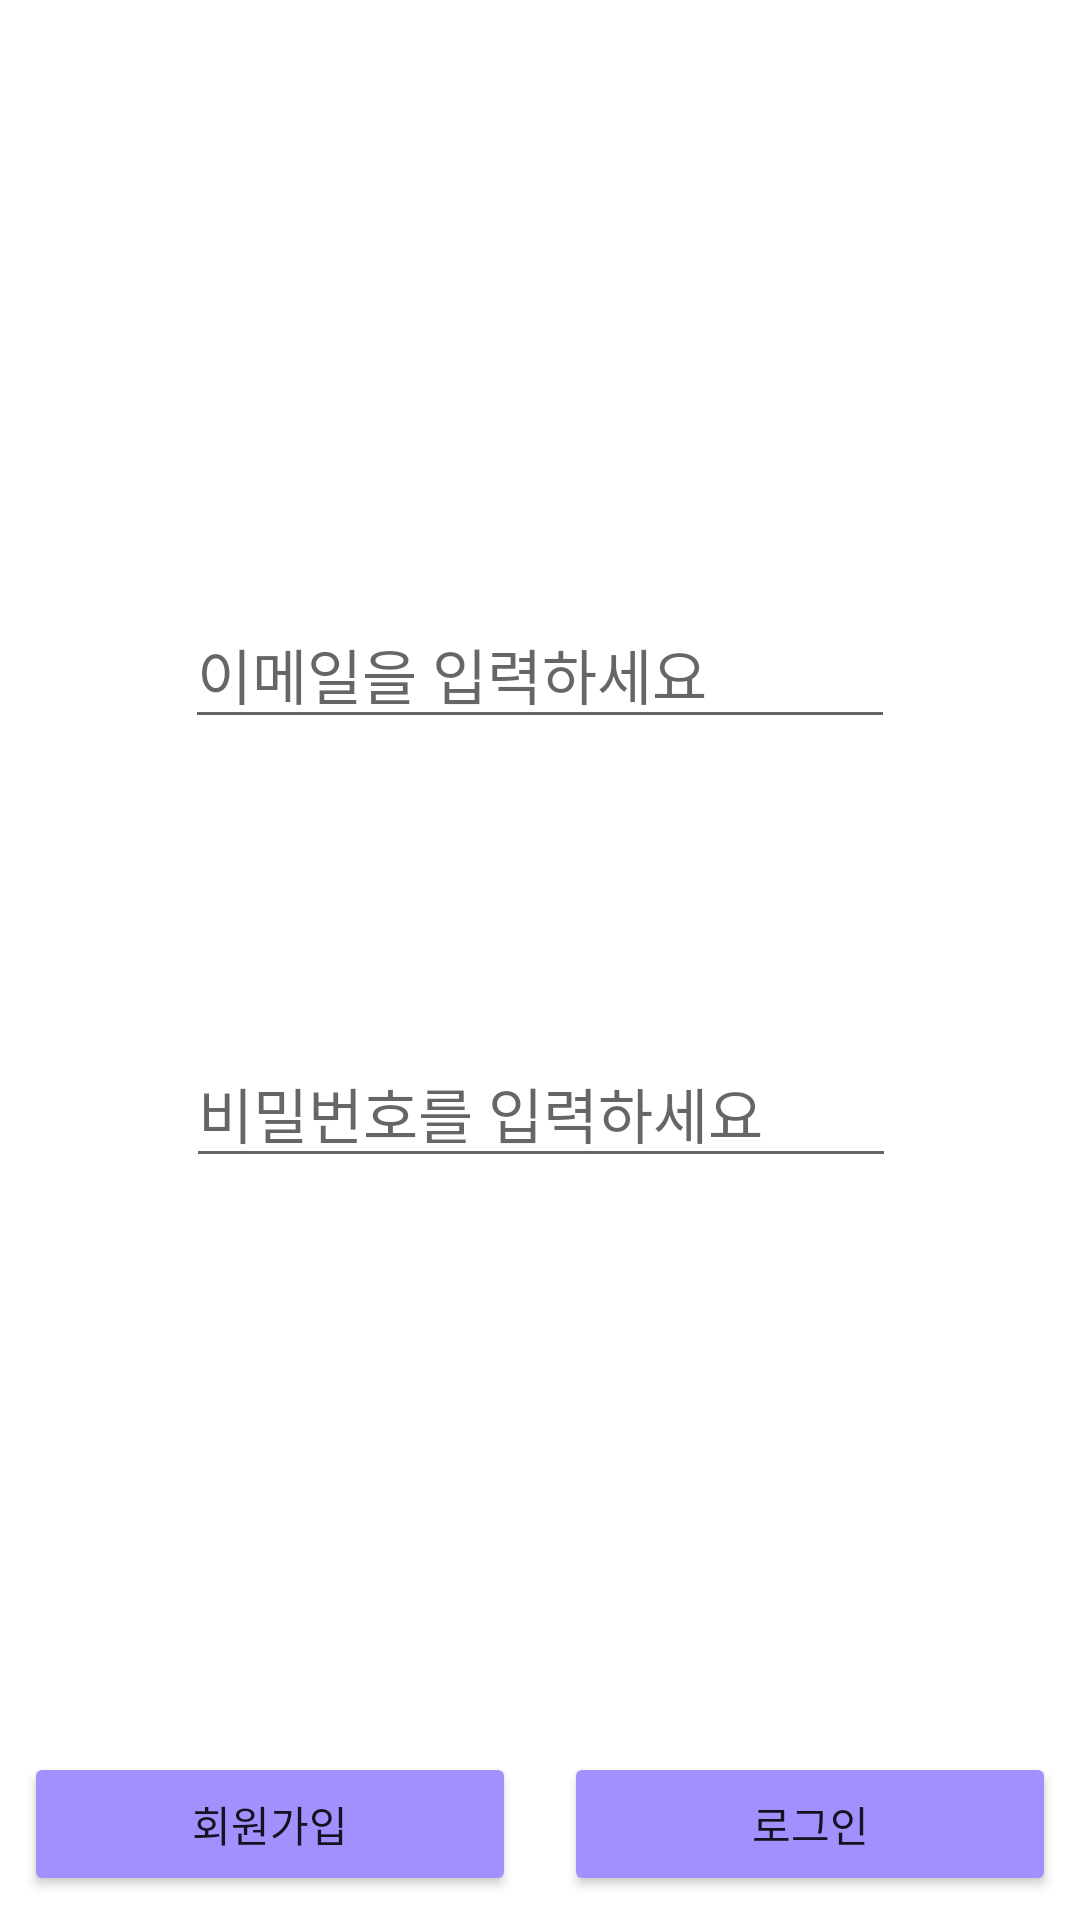

Here is an Android app screen rendered from its layout file. Give the layout XML and the strings, colors and styles it references.
<!-- AndroidManifest.xml: application theme Theme.Perfume_project04 -->
<!-- res/layout/activity_login.xml -->
<?xml version="1.0" encoding="utf-8"?>
<androidx.constraintlayout.widget.ConstraintLayout xmlns:android="http://schemas.android.com/apk/res/android"
    xmlns:app="http://schemas.android.com/apk/res-auto"
    xmlns:tools="http://schemas.android.com/tools"
    android:layout_width="match_parent"
    android:layout_height="match_parent"
    tools:context=".LoginActivity">

    <EditText
        android:id="@+id/et_email"
        android:layout_width="wrap_content"
        android:layout_height="wrap_content"
        android:layout_marginTop="200dp"
        android:ems="10"
        android:hint="이메일을 입력하세요"
        android:inputType="textEmailAddress"
        android:textSize="20sp"
        app:layout_constraintEnd_toEndOf="parent"
        app:layout_constraintStart_toStartOf="parent"
        app:layout_constraintTop_toTopOf="parent" />

    <EditText
        android:id="@+id/et_pwd"
        android:layout_width="wrap_content"
        android:layout_height="wrap_content"
        android:layout_marginTop="100dp"
        android:ems="10"
        android:hint="비밀번호를 입력하세요"
        android:inputType="textPassword"
        android:textSize="20sp"
        app:layout_constraintEnd_toEndOf="parent"
        app:layout_constraintHorizontal_bias="0.502"
        app:layout_constraintStart_toStartOf="parent"
        app:layout_constraintTop_toBottomOf="@+id/et_email" />

    <Button
        android:id="@+id/btn_login"
        android:layout_width="0dp"
        android:layout_height="wrap_content"
        android:layout_marginBottom="4dp"
        android:text="로그인"
        android:layout_margin="8dp"
        android:backgroundTint="#A091FF"
        app:layout_constraintBottom_toBottomOf="parent"
        app:layout_constraintEnd_toEndOf="parent"
        app:layout_constraintStart_toEndOf="@+id/btn_register" />

    <Button
        android:id="@+id/btn_register"
        android:layout_width="0dp"
        android:layout_height="wrap_content"
        android:layout_marginBottom="4dp"
        android:text="회원가입"
        android:layout_margin="8dp"
        android:backgroundTint="#A091FF"
        app:layout_constraintBottom_toBottomOf="parent"
        app:layout_constraintStart_toStartOf="parent"
        app:layout_constraintEnd_toStartOf="@+id/btn_login" />
</androidx.constraintlayout.widget.ConstraintLayout>
<!-- resources referenced by this layout -->
<resources>
  <style name="Theme.Perfume_project04" parent="Theme.MaterialComponents.DayNight.DarkActionBar">
          
          <item name="colorPrimary">@color/purple_500</item>
          <item name="colorPrimaryVariant">@color/purple_700</item>
          <item name="colorOnPrimary">@color/white</item>
          
          <item name="colorSecondary">@color/teal_200</item>
          <item name="colorSecondaryVariant">@color/teal_700</item>
          <item name="colorOnSecondary">@color/black</item>
          
          <item name="android:statusBarColor">?attr/colorPrimaryVariant</item>
          
      </style>
  <!-- not gathered from this repository: default colours our renderer supplied (Android Studio template values) -->
  <color name="purple_500">#FF6200EE</color>
  <color name="purple_700">#FF3700B3</color>
  <color name="teal_200">#FF03DAC5</color>
  <color name="teal_700">#FF018786</color>
  <color name="black">#FF000000</color>
  <color name="white">#FFFFFFFF</color>
</resources>
